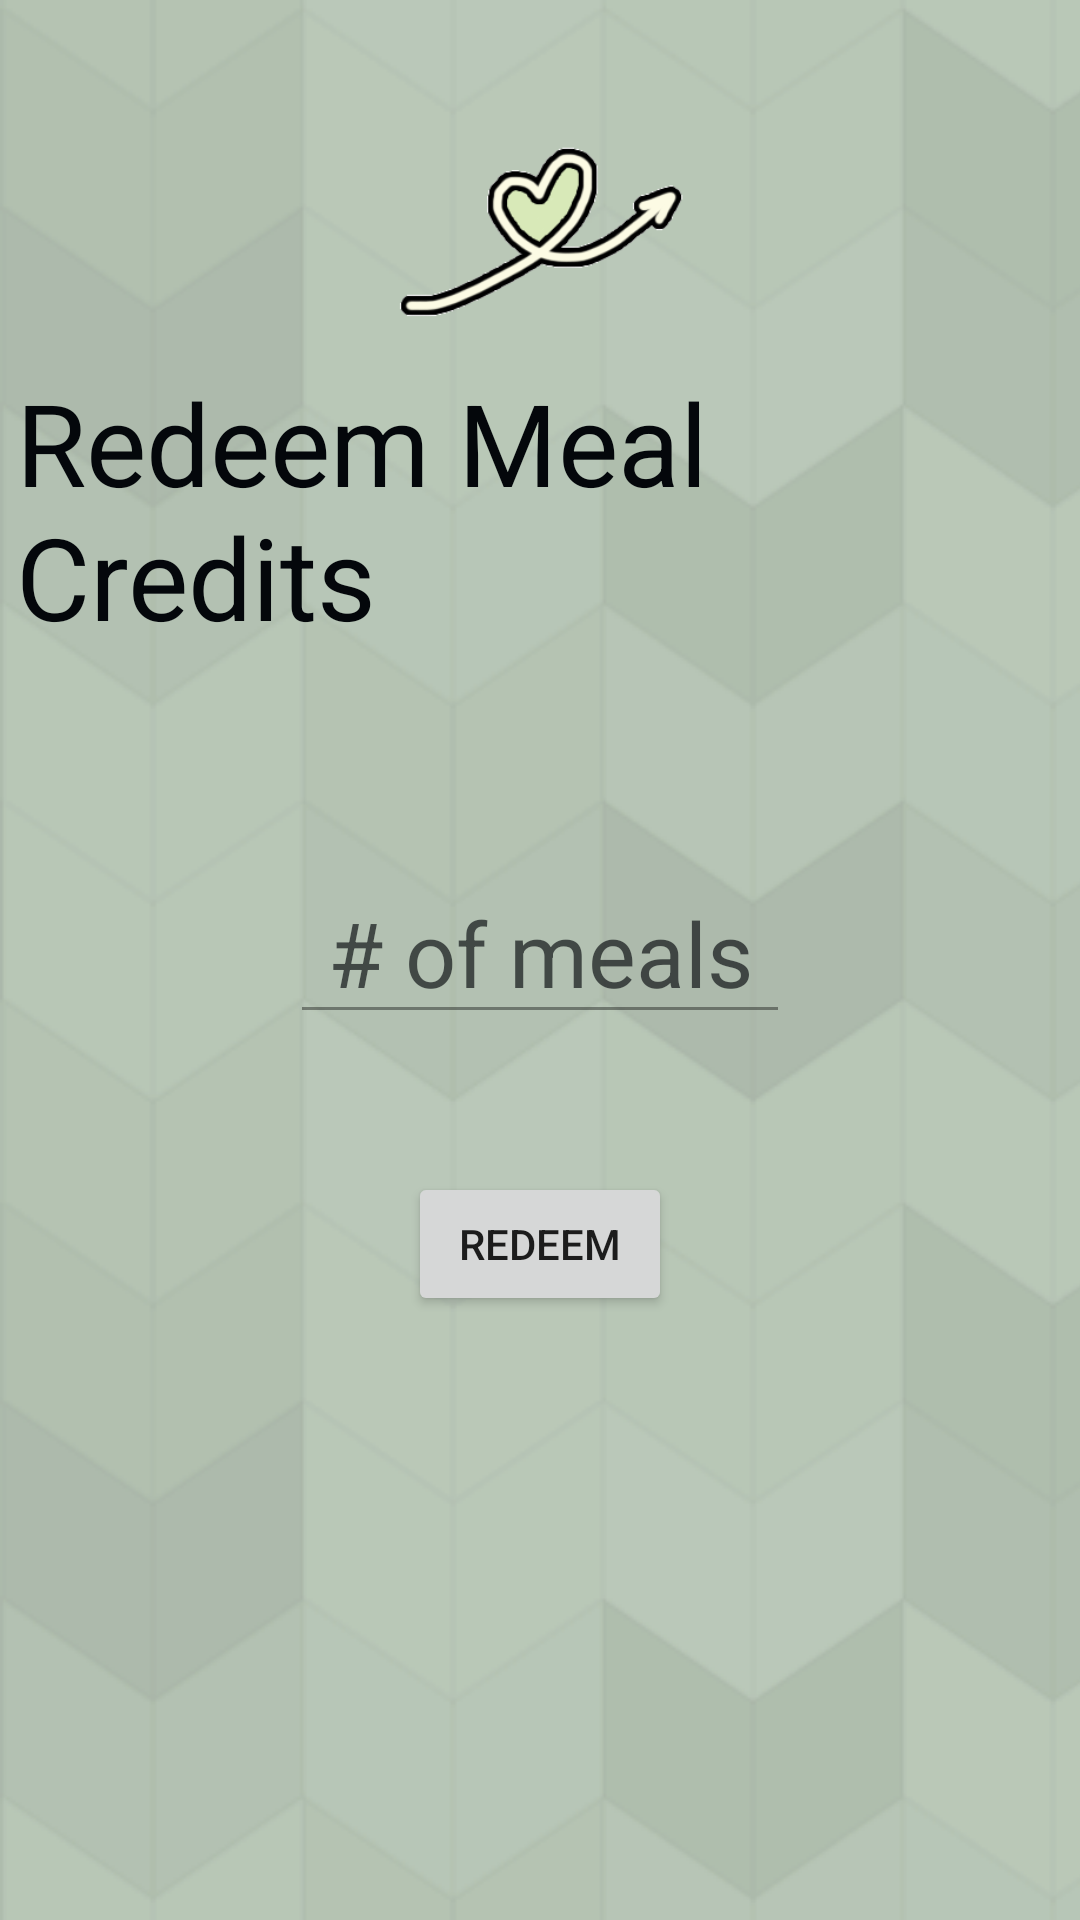

Reconstruct the res/layout file that produces this screen, plus the resources it refers to.
<!-- AndroidManifest.xml: activity theme AppTheme.NoActionBar -->
<!-- res/layout/activity_redemption.xml -->
<LinearLayout
    xmlns:android="http://schemas.android.com/apk/res/android"
    xmlns:tools="http://schemas.android.com/tools" android:layout_width="match_parent"
    android:layout_height="match_parent" android:fitsSystemWindows="true"
    android:orientation="vertical"
    android:paddingLeft="16px"
    android:paddingRight="16px"
    android:paddingTop="16px"
    android:paddingBottom="16px"
    android:background="@drawable/backrepeat"
    tools:context="com.hackathon.google.micro.RedemptionActivity">

    <ImageView
        android:layout_width="wrap_content"
        android:layout_height="200px"
        android:id="@+id/imageView"
        android:src="@drawable/logopic"
        android:layout_centerHorizontal="true"
        android:layout_marginTop="40dp"
        android:layout_gravity="center"
        />

    <TextView
        android:layout_marginTop="10dp"
        android:layout_width="wrap_content"
        android:layout_height="wrap_content"
        android:layout_centerHorizontal="true"
        android:layout_gravity="center"
        android:text="Redeem Meal Credits"
        android:id="@+id/textView"
        android:layout_below="@+id/textview"
        android:textColor="@color/color_dark2"
        android:textSize="38dp" />
    <EditText
        android:layout_width="500px"
        android:layout_height="wrap_content"
        android:textSize="90px"
        android:alpha="0.65"
        android:textColorHint="@color/color_dark2"
        android:layout_marginTop="70dp"
        android:inputType="number"
        android:hint="# of meals"
        android:ems="10"
        android:id="@+id/editText"
        android:layout_gravity="center"
        android:gravity="center"/>

    <Button
        android:layout_width="wrap_content"
        android:layout_height="wrap_content"
        android:layout_centerHorizontal="true"
        android:layout_gravity="center"
        android:text="Redeem"
        android:id="@+id/button"
        android:onClick="redeem"
        android:layout_marginTop="46dp"
        android:layout_below="@+id/imageView"
        android:layout_alignParentRight="true"
        android:layout_alignParentEnd="true"/>

</LinearLayout>
<!-- resources referenced by this layout -->
<resources>
  <color name="color_dark2">#04070B</color>
  <!-- drawable backrepeat (drawable) -->
  <bitmap
      xmlns:android="http://schemas.android.com/apk/res/android"
      android:src="@drawable/loginbg"
      android:tileMode="repeat"
      android:dither="true" />
  <!-- drawable logopic: png bitmap (drawable, 7428 bytes) -->
  <style name="AppTheme.NoActionBar">
          <item name="windowActionBar">false</item>
          <item name="windowNoTitle">true</item>
      </style>
  <!-- drawable loginbg: png bitmap (drawable, 12355 bytes) -->
</resources>
